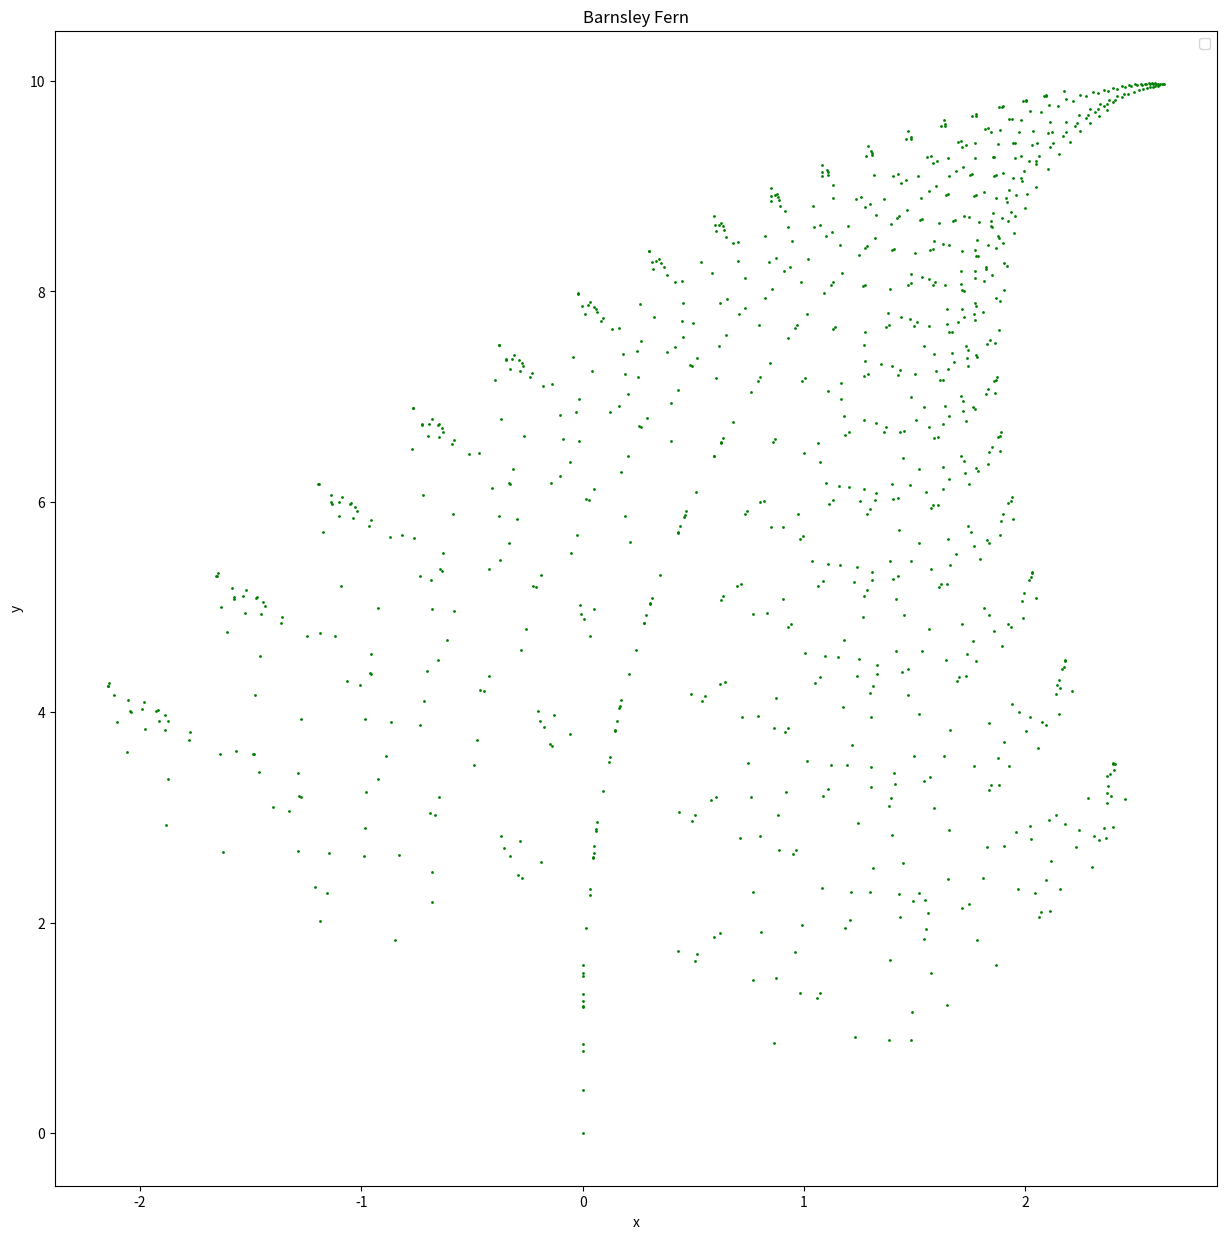

Reproduce this figure in Python.
# -*- coding: utf-8 -*-
"""
Created on Tue Sep  4 19:08:34 2018

@author: JDeCarvalho
"""

import matplotlib.pyplot as plt
import numpy as np

def f1 (x, y):
    return (0, (0.16)*y)

def f2 (x, y):
    return (((0.85*x)+(0.04*y)), ((-0.04*x)+(0.85*y)+1.6))

def f3 (x, y):
    return (((0.2*x)-(0.26*y)),((0.23*x)+(0.22*y)+1.6))

def f4 (x, y):
    return (((-0.15*x)+(0.28*y)),((0.26*x)+(0.24*y)+0.44))

plt.figure(num=None, figsize=(15,15), dpi=80, facecolor='w', edgecolor='k' )
x = 0
y = 0
plt.plot(x, y, 'go', markersize=1)
for i in range(0, 1000):
     dice = np.random.randint(100, size=1)
     if(dice == 0):
         (x,y) = f1(x,y)
     elif(dice < 6):
         (x,y) = f3(x,y)
     elif(dice < 13):
         (x,y) = f4(x,y)
     else:
         (x,y) = f2(x,y)
     plt.plot(x, y, 'go', markersize=1)
plt.title('Barnsley Fern')
plt.xlabel('x')
plt.ylabel('y')
plt.legend()
plt.savefig('fern.pdf', bbox_inches='tight')
plt.show()

     
